Run: headless pygame with SDL's dummy video driver; simulated clock (each Clock.tick advances the game by its frame time, no real sleeping); random seed 0; keys injected as events and as key.get_pressed() state; mouse plan: one left click at the window centre at the start of phase 2, then a move to the lower-right quarter at the start of phase 3.
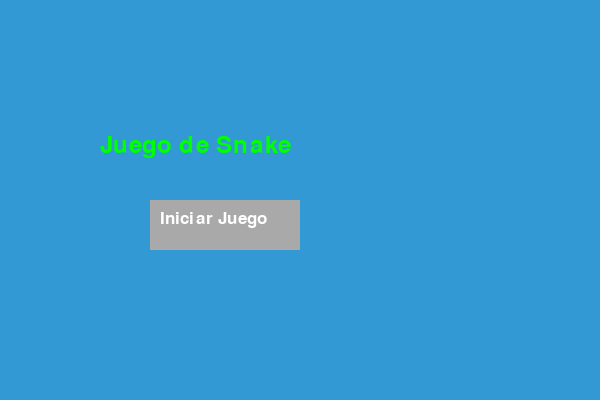
Frame 1 of 4 · flips 1–60 · no input
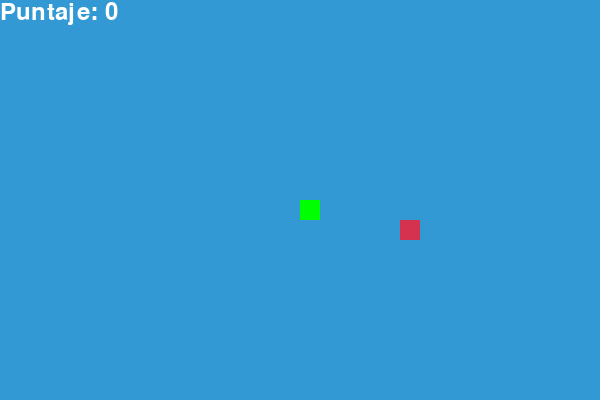
Frame 2 of 4 · flips 61–180 · clicked the window centre · tapped SPACE, RETURN · held RIGHT (→), D
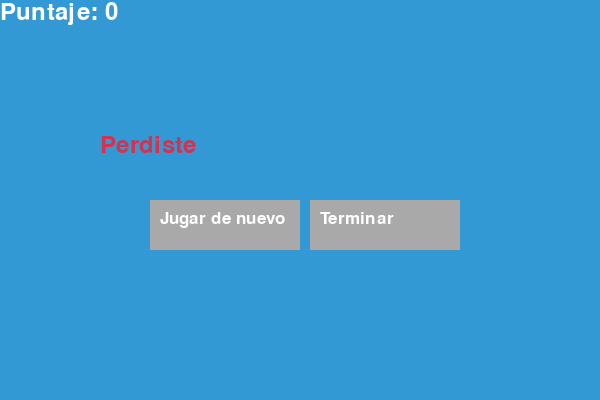
Frame 3 of 4 · flips 181–300 · moved the mouse to the lower-right quarter · held DOWN (↓), S
Frame 4 of 4 · flips 301–420 · held LEFT (←), A, UP (↑), W · screen unchanged from frame 3, image omitted

The pygame program that drew these frames:

import pygame
import time
import random

# Inicializo Pygame
pygame.init()

# Defino los colores
blanco = (255, 255, 255)
negro = (0, 0, 0)
verde = (0, 255, 0)
rojo = (213, 50, 80)
azul = (50, 153, 213)
gris = (169, 169, 169)

# Configuro la pantalla
ancho = 600
alto = 400
pantalla = pygame.display.set_mode((ancho, alto))
pygame.display.set_caption('Juego de Snake')

# Reloj para controlar la velocidad del juego
reloj = pygame.time.Clock()

# Tamaño de cada bloque
tamaño_bloque = 20
velocidad_snake = 15

# Fuente para el marcador
fuente = pygame.font.SysFont(None, 35)

def tu_puntaje(puntaje):
    valor = fuente.render("Puntaje: " + str(puntaje), True, blanco)
    pantalla.blit(valor, [0, 0])

def mensaje_final(msg, color):
    mesg = fuente.render(msg, True, color)
    pantalla.blit(mesg, [ancho / 6, alto / 3])

def botones(mensaje, color, pos):
    fuente_boton = pygame.font.SysFont(None, 25)
    texto = fuente_boton.render(mensaje, True, color)
    pygame.draw.rect(pantalla, gris, pos)
    pantalla.blit(texto, (pos[0] + 10, pos[1] + 10))

def nuestra_snake(tamaño_bloque, lista_snake):
    for x in lista_snake:
        pygame.draw.rect(pantalla, verde, [x[0], x[1], tamaño_bloque, tamaño_bloque])

def juego():
    """
    Función principal del juego.
    """
    game_over = False
    game_close = False

    x1 = ancho / 2
    y1 = alto / 2

    x1_cambio = 0
    y1_cambio = 0

    lista_snake = []
    longitud_snake = 1

    comida_x = round(random.randrange(0, ancho - tamaño_bloque) / 20.0) * 20.0
    comida_y = round(random.randrange(0, alto - tamaño_bloque) / 20.0) * 20.0

    while not game_over:
        while game_close == True:
            pantalla.fill(azul)
            if longitud_snake - 1 >= 100:
                mensaje_final("¡Ganaste! Felicitaciones!", verde)
            else:
                mensaje_final("Perdiste", rojo)
            tu_puntaje(longitud_snake - 1)

            # Botones para jugar de nuevo o terminar
            botones("Jugar de nuevo", blanco, [ancho / 4, alto / 2, 150, 50])
            botones("Terminar", blanco, [ancho / 2 + 10, alto / 2, 150, 50])
            pygame.display.update()

            for evento in pygame.event.get():
                if evento.type == pygame.QUIT:
                    game_over = True
                    game_close = False
                if evento.type == pygame.MOUSEBUTTONDOWN:
                    x, y = pygame.mouse.get_pos()
                    if ancho / 4 <= x <= ancho / 4 + 150 and alto / 2 <= y <= alto / 2 + 50:
                        # reinicio el juego
                        juego()  
                    elif ancho / 2 + 10 <= x <= ancho / 2 + 10 + 150 and alto / 2 <= y <= alto / 2 + 50:
                        game_over = True
                        game_close = False

        for evento in pygame.event.get():
            if evento.type == pygame.QUIT:
                game_over = True
            if evento.type == pygame.KEYDOWN:
                if evento.key == pygame.K_LEFT:
                    x1_cambio = -tamaño_bloque
                    y1_cambio = 0
                elif evento.key == pygame.K_RIGHT:
                    x1_cambio = tamaño_bloque
                    y1_cambio = 0
                elif evento.key == pygame.K_UP:
                    y1_cambio = -tamaño_bloque
                    x1_cambio = 0
                elif evento.key == pygame.K_DOWN:
                    y1_cambio = tamaño_bloque
                    x1_cambio = 0

        if x1 >= ancho or x1 < 0 or y1 >= alto or y1 < 0:
            game_close = True
        x1 += x1_cambio
        y1 += y1_cambio
        pantalla.fill(azul)
        pygame.draw.rect(pantalla, rojo, [comida_x, comida_y, tamaño_bloque, tamaño_bloque])
        cabeza_snake = []
        cabeza_snake.append(x1)
        cabeza_snake.append(y1)
        lista_snake.append(cabeza_snake)
        if len(lista_snake) > longitud_snake:
            del lista_snake[0]

        for x in lista_snake[:-1]:
            if x == cabeza_snake:
                game_close = True

        nuestra_snake(tamaño_bloque, lista_snake)
        tu_puntaje(longitud_snake - 1)

        pygame.display.update()

        if x1 == comida_x and y1 == comida_y:
            comida_x = round(random.randrange(0, ancho - tamaño_bloque) / 20.0) * 20.0
            comida_y = round(random.randrange(0, alto - tamaño_bloque) / 20.0) * 20.0
            longitud_snake += 1

        reloj.tick(velocidad_snake)

    pygame.quit()
    quit()

# Función para mostrar el menú de inicio
def menu_inicio():
    inicio = True
    while inicio:
        pantalla.fill(azul)
        mensaje_final("Juego de Snake", verde)
        botones("Iniciar Juego", blanco, [ancho / 4, alto / 2, 150, 50])
        pygame.display.update()

        for evento in pygame.event.get():
            if evento.type == pygame.QUIT:
                pygame.quit()
                quit()
            if evento.type == pygame.MOUSEBUTTONDOWN:
                x, y = pygame.mouse.get_pos()
                if ancho / 4 <= x <= ancho / 4 + 150 and alto / 2 <= y <= alto / 2 + 50:
                    inicio = False
                    juego()

menu_inicio()
